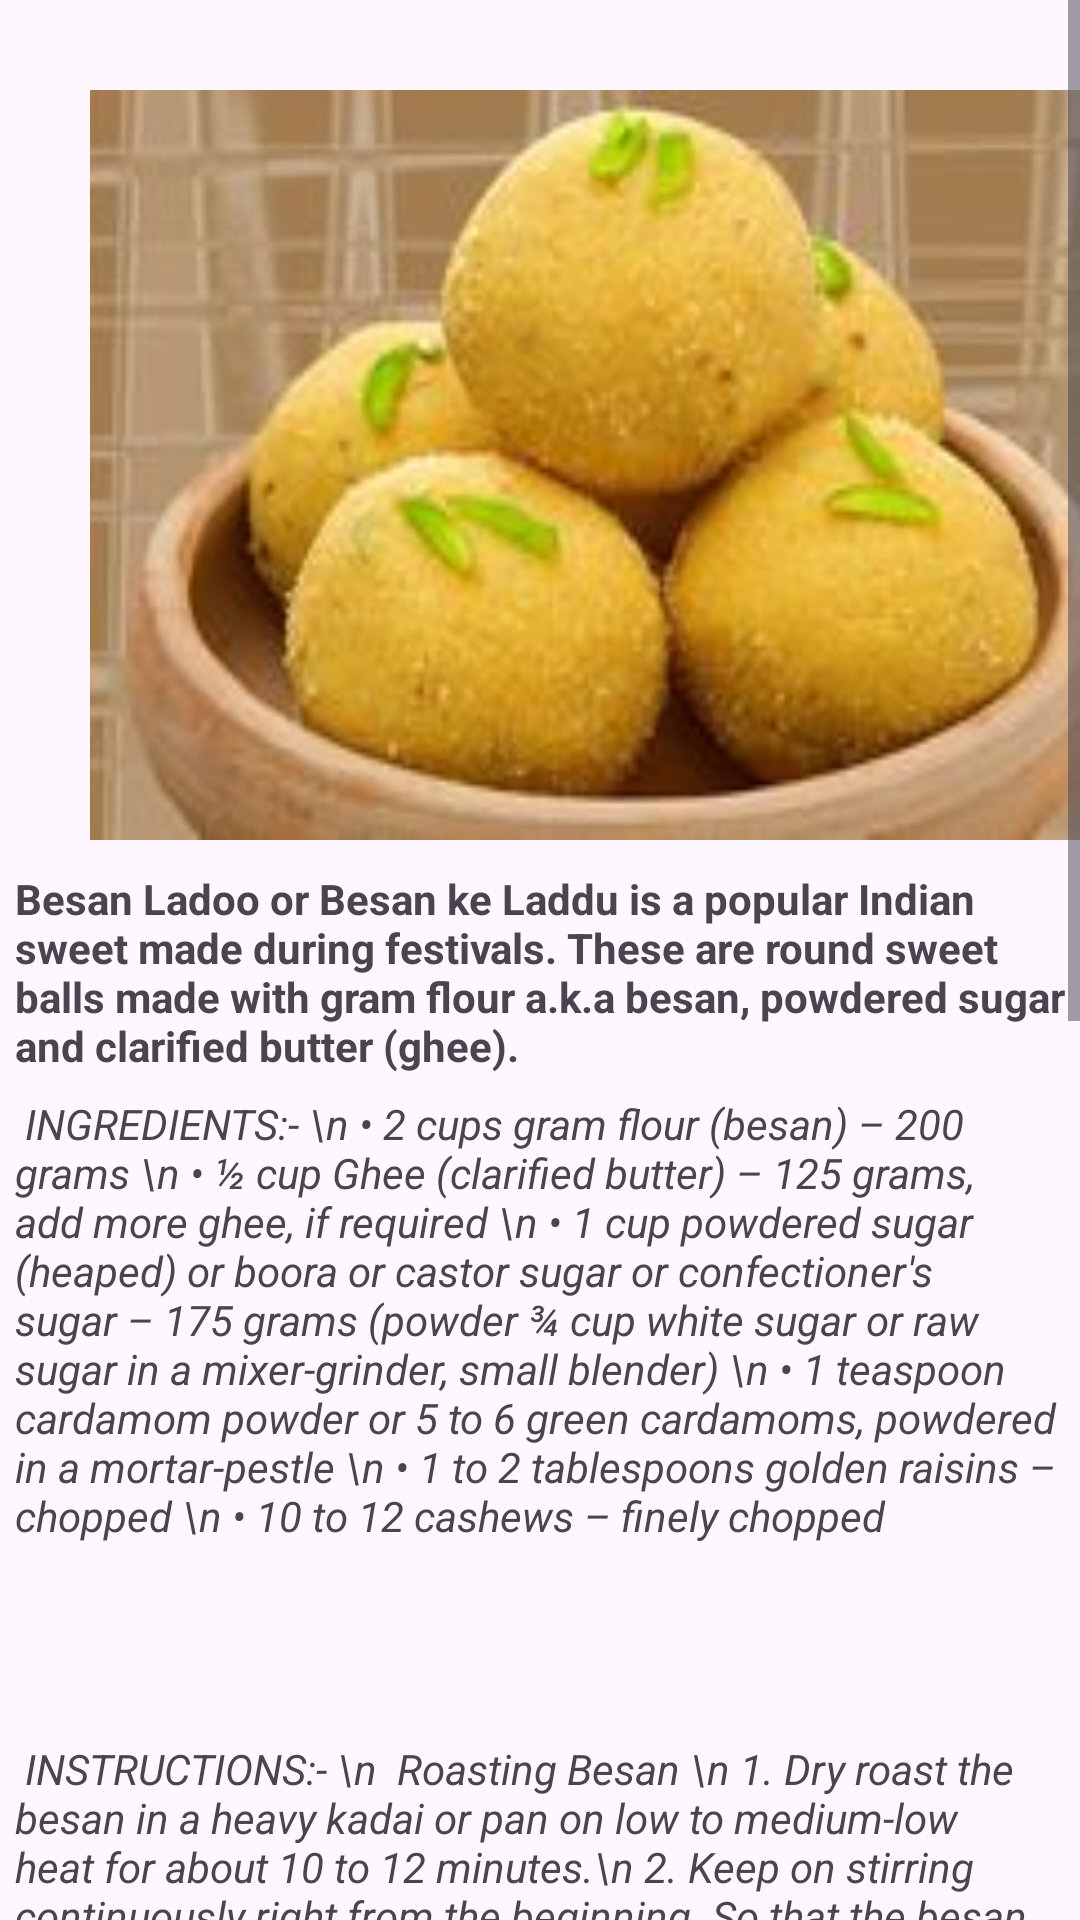

Here is an Android app screen rendered from its layout file. Give the layout XML and the strings, colors and styles it references.
<!-- AndroidManifest.xml: application theme Theme.RecipeMaster -->
<!-- res/layout/activity_besan_ke_laddu.xml -->
<?xml version="1.0" encoding="utf-8"?>
<ScrollView xmlns:android="http://schemas.android.com/apk/res/android"
    xmlns:app="http://schemas.android.com/apk/res-auto"
    xmlns:tools="http://schemas.android.com/tools"
    android:id="@+id/main"
    android:layout_width="match_parent"
    android:layout_height="match_parent"
    tools:context=".Sweets.BesanKeLaddu">

    <androidx.constraintlayout.widget.ConstraintLayout
        android:layout_width="match_parent"
        android:layout_height="match_parent">
    <ImageView
        android:id="@+id/iv1"
        android:layout_width="350dp"
        android:layout_height="250dp"
        android:layout_marginTop="30dp"
        android:layout_marginLeft="30dp"
        android:scaleType="fitXY"
        android:src="@drawable/sweet1"
        app:layout_constraintTop_toTopOf="parent"
        app:layout_constraintLeft_toLeftOf="parent"/>

    <TextView
        android:layout_width="350dp"
        android:layout_height="70dp"
        android:layout_marginLeft="3dp"
        android:layout_marginRight="3dp"
        android:layout_marginTop="10dp"
        android:text="Besan Ladoo or Besan ke Laddu is a popular Indian sweet made during festivals. These are round sweet balls made with gram flour a.k.a besan, powdered sugar and clarified butter (ghee)."
        android:textStyle="bold"
        app:layout_constraintLeft_toLeftOf="parent"
        app:layout_constraintRight_toRightOf="parent"
        app:layout_constraintTop_toBottomOf="@+id/iv1" />

    <TextView
        android:layout_width="350dp"
        android:layout_height="wrap_content"
        android:layout_marginLeft="3dp"
        android:layout_marginRight="3dp"
        android:layout_marginTop="85dp"
        android:text=" INGREDIENTS:- \n &#8226; 2 cups gram flour (besan) – 200 grams \n
&#8226; ½ cup Ghee (clarified butter) – 125 grams, add more ghee, if required \n
&#8226; 1 cup powdered sugar (heaped) or boora or castor sugar or confectioner's sugar – 175 grams (powder ¾ cup white sugar or raw sugar in a mixer-grinder, small blender) \n
&#8226; 1 teaspoon cardamom powder or 5 to 6 green cardamoms, powdered in a mortar-pestle \n
&#8226; 1 to 2 tablespoons golden raisins – chopped \n
&#8226; 10 to 12 cashews – finely chopped"
        android:textStyle="italic"
        app:layout_constraintLeft_toLeftOf="parent"
        app:layout_constraintRight_toRightOf="parent"
        app:layout_constraintTop_toBottomOf="@+id/iv1" />

    <TextView
        android:layout_width="350dp"
        android:layout_height="wrap_content"
        android:layout_marginLeft="3dp"
        android:layout_marginRight="3dp"
        android:layout_marginTop="300dp"
        android:text=" INSTRUCTIONS:- \n

Roasting Besan \n
1. Dry roast the besan in a heavy kadai or pan on low to medium-low heat for about 10 to 12 minutes.\n
2. Keep on stirring continuously right from the beginning. So that the besan is not burned and cooks evenly.\n\n
Adding Ghee And Roasting Further\n
1. After 12 minutes of total roasting time, add the ghee.\n
2. Mix very well and continue roasting the besan for some more 12 to 15 minutes stirring non-stop.\n
3. You will see that the mixture will start releasing ghee and will give a nice fragrant nutty aroma.\n
Some ghee will float on top and and you will see a molten lava kind of consistency where the ghee is floating.\n
The mixture will also loose sides of the pan and become one. These are the signs that the besan is fully cooked.\n
Once you see these signs, you can move on to the next step.\n
4. Remove the pan from the stove-top and place it on your kitchen countertop. Add powdered sugar.\n\n
Adding Powdered Sugar\n
1. Begin to mix with all the strength from your hands. You have to mix this part vigorously so that the powdered sugar melts in the roasted besan and ghee mixture and no lumps are formed.\n
2. Add the powdered cardamom, raisins and cashews. Mix again.\n
3. Once you have mixed the ladoo mixture well then let it become lukewarm or cool at room temperature.\n\n
Making Besan Ladoo\n
1. When cooled, make small or medium-sized besan ladoo and store them in an airtight steel container.\n
If you are not able to shape in balls then freeze the mixture for 5 minutes or refrigerate for 20 minutes.\n
Depending on the quality and consistency of ghee as well as the room temperature you may be able to easily shape these or not.\n
2. Serve besan ladoo garnished with some nuts.\n\n
Storage\n
1. Besan laddu keeps well at room temperature for a month. Keep in a clean covered jar or container in a cool dry place. You can use a steel jar.\n
2. You can refrigerate these. But on refrigerating the ghee in the laddu solidifies making them dense or hard. So before serving, let them thaw completely.\n"
        android:textStyle="italic"
        app:layout_constraintLeft_toLeftOf="parent"
        app:layout_constraintRight_toRightOf="parent"
        app:layout_constraintTop_toBottomOf="@+id/iv1" />


    </androidx.constraintlayout.widget.ConstraintLayout>

</ScrollView>
<!-- resources referenced by this layout -->
<resources>
  <!-- drawable sweet1: jpg bitmap (drawable, 17395 bytes) -->
  <style name="Theme.RecipeMaster" parent="Base.Theme.RecipeMaster" />
  <style name="Base.Theme.RecipeMaster" parent="Theme.Material3.DayNight.NoActionBar">
          
          
      </style>
</resources>
